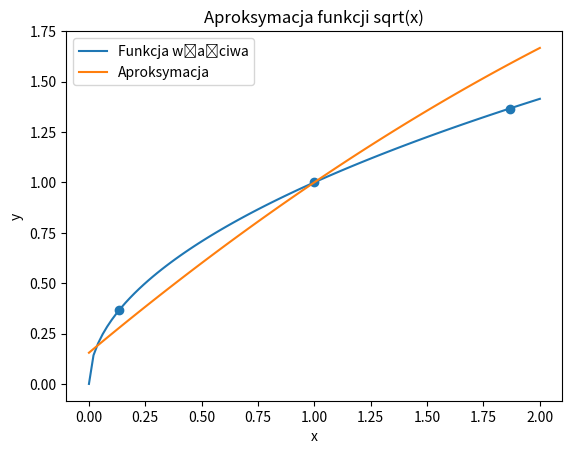

Reproduce this figure in Python.
import numpy as np
from matplotlib import pyplot as plt
import numpy.polynomial as poly


def get_chebyshev(n: int) -> list[float]:
	get_theta = lambda x: ((2*x + 1)/(2*n + 2))*np.pi
	return np.cos([get_theta(j) for j in range(n+1)])

def transform_chebyshev(cheb, a, b):
	return [a + (b-a)*(x+1)/2 for x in cheb]

f = lambda x: np.sqrt(x)

x_inter = transform_chebyshev(get_chebyshev(2), 0, 2)
y_inter = f(x_inter)

coefs = poly.chebyshev.chebfit(x_inter, y_inter, 2)
approx = poly.Polynomial(coefs)
print(approx)

x_new = np.linspace(0, 2, 100)
plt.scatter(x_inter, y_inter)
plt.plot(x_new, f(x_new), label='Funkcja właściwa')
plt.plot(x_new, approx(x_new), label='Aproksymacja')
plt.title('Aproksymacja funkcji sqrt(x)')
plt.xlabel('x')
plt.ylabel('y')
plt.legend()
plt.show()
